Run: headless pygame with SDL's dummy video driver; simulated clock (each Clock.tick advances the game by its frame time, no real sleeping); random seed 0; keys injected as events and as key.get_pressed() state; no mouse input.
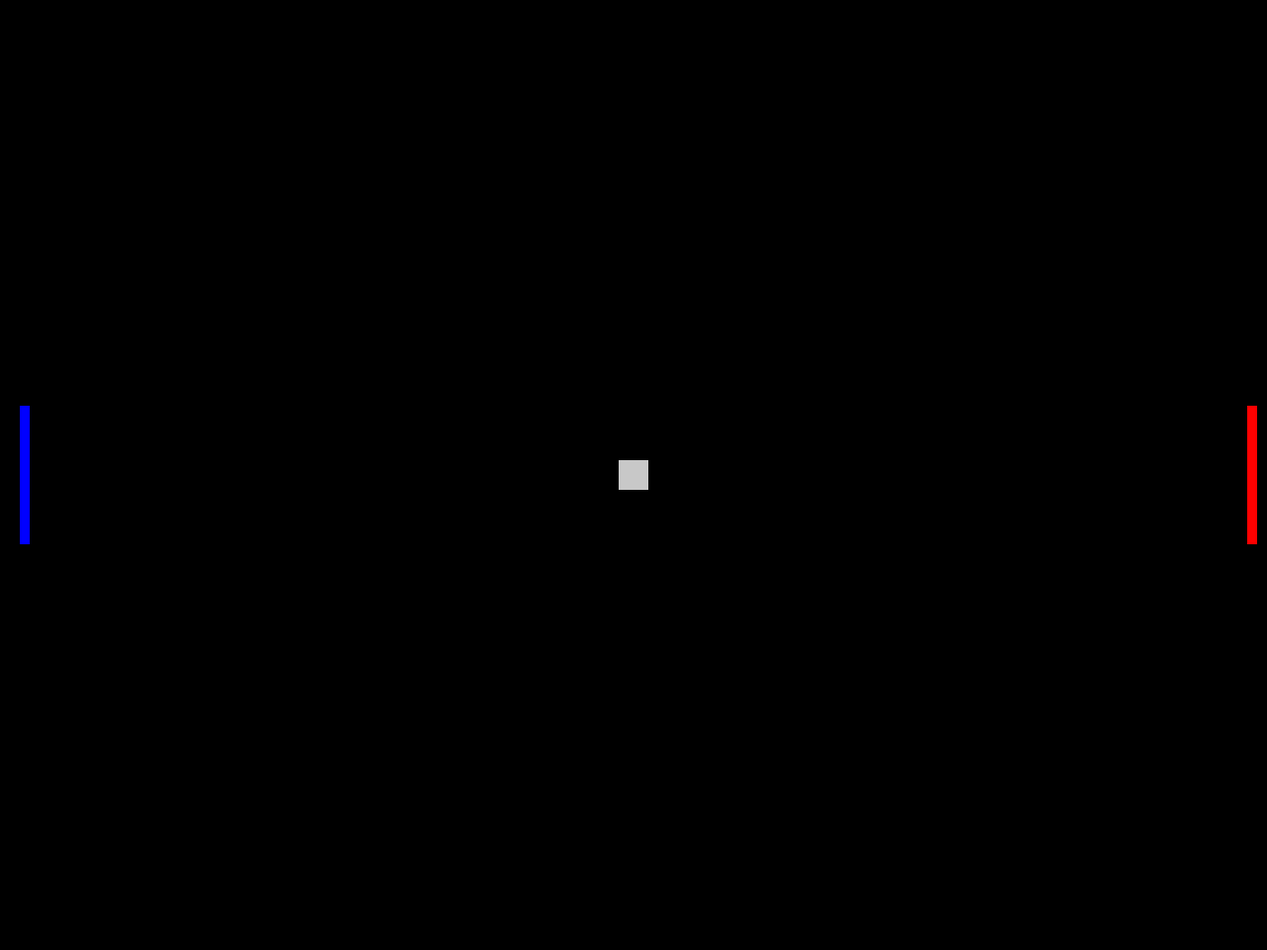
Frame 1 of 4 · flips 1–60 · no input
Frame 2 of 4 · flips 61–180 · tapped SPACE, RETURN · held RIGHT (→), D · screen unchanged from frame 1, image omitted
Frame 3 of 4 · flips 181–300 · held DOWN (↓), S · screen unchanged from frame 2, image omitted
Frame 4 of 4 · flips 301–420 · held LEFT (←), A, UP (↑), W · screen unchanged from frame 3, image omitted

The pygame program that drew these frames:

import pygame, sys
pygame.init()

clock = pygame.time.Clock()

win_width = 1280
win_height = 960

window = pygame.display.set_mode((win_width, win_height))

pygame.display.set_caption('Ping-pong')

ball = pygame.Rect(win_width/2 -15, win_height/2 - 15,30,30)
player1 = pygame.Rect(win_width-20, win_height/2 - 70,10,140)
player2 = pygame.Rect(20, win_height/2 - 70,10,140)

bg_color = pygame.Color('grey12')
light_gray = (200,200,200)
red = (255,0,0)
blue = (0,0,255)
run = True

while run:
    for e in pygame.event.get():
        if e.type == pygame.QUIT:
            run = False

    pygame.draw.rect(window,red,player1)
    pygame.draw.rect(window,blue,player2)
    pygame.draw.rect(window,light_gray,ball)
    pygame.display.update()
    clock.tick(60)
